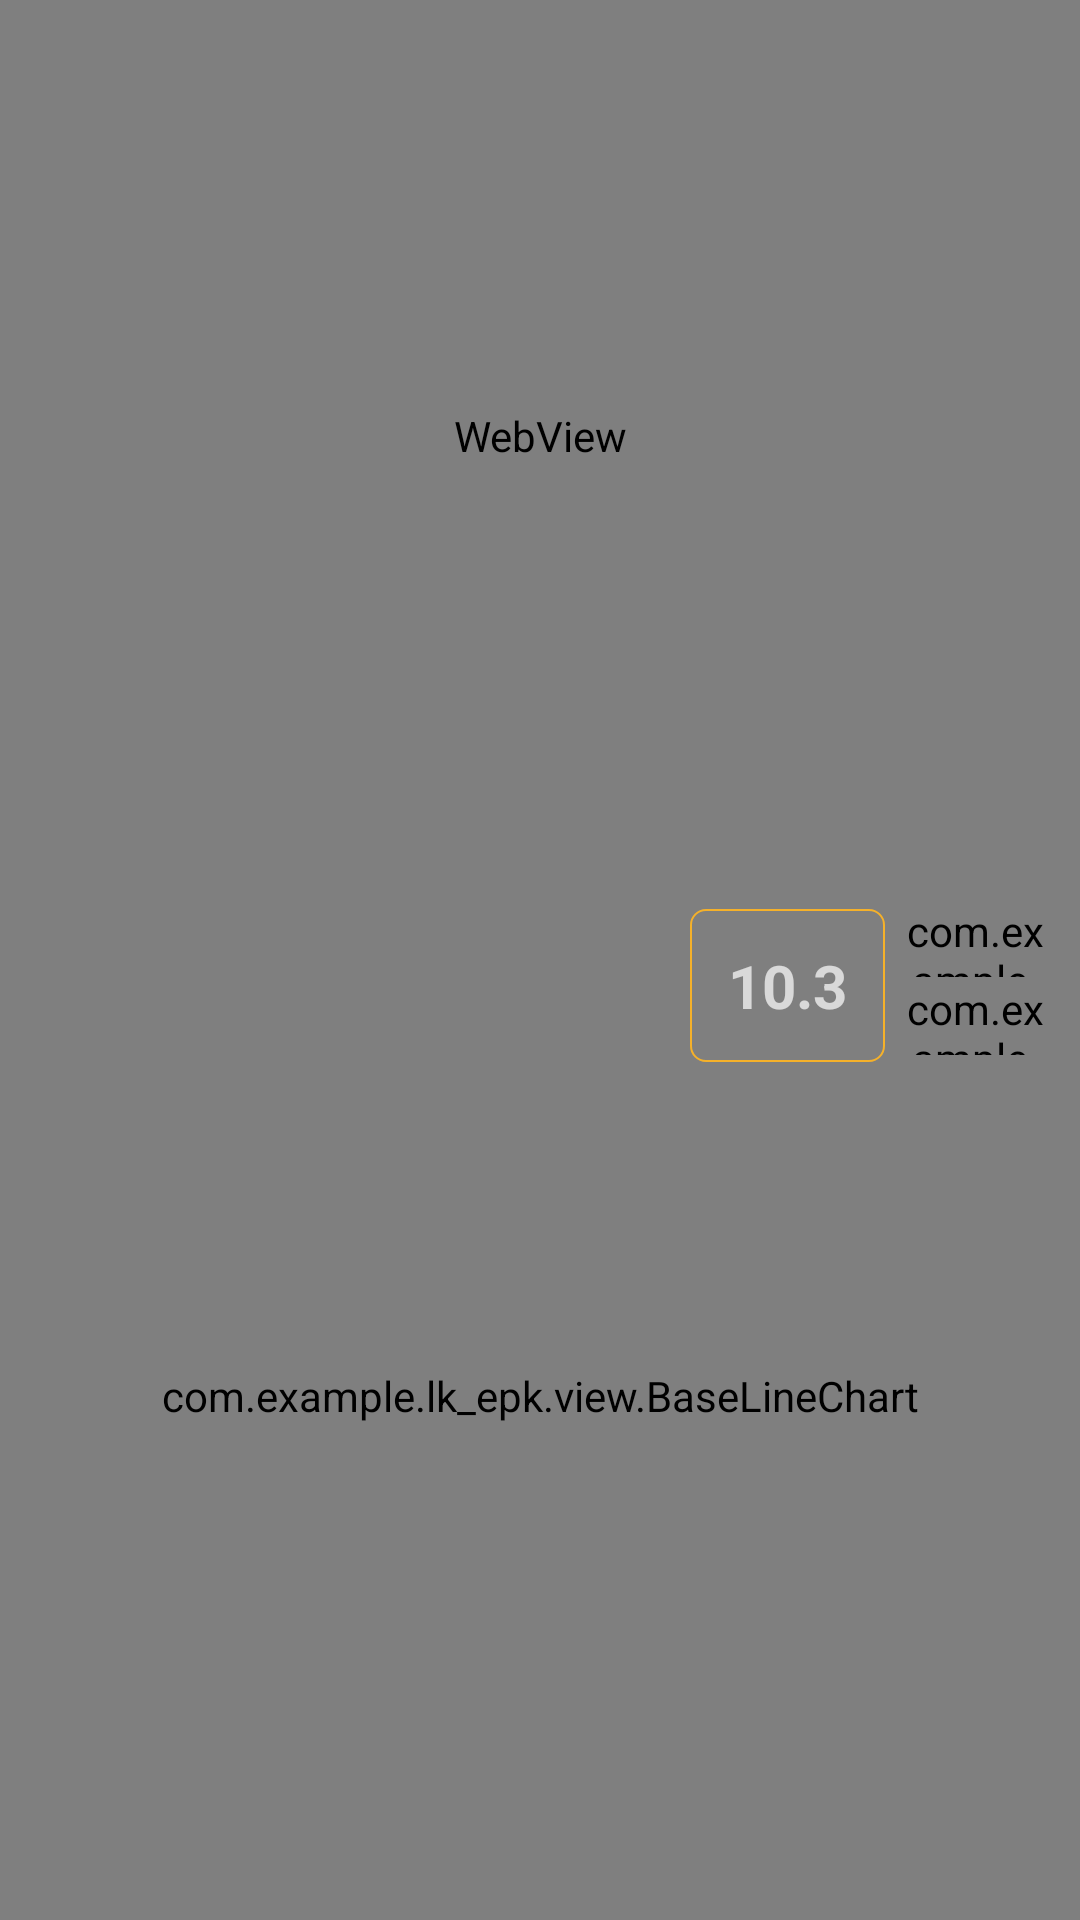

The Android layout XML behind this screen, and the referenced resources:
<!-- AndroidManifest.xml: application theme NoAction -->
<!-- res/layout/scan_left.xml -->
<?xml version="1.0" encoding="utf-8"?>
<LinearLayout xmlns:android="http://schemas.android.com/apk/res/android"
        android:layout_width="match_parent"
        android:layout_height="match_parent"
        xmlns:app="http://schemas.android.com/apk/res-auto">
    <LinearLayout
            android:layout_width="0dp"
            android:layout_height="match_parent"
            android:layout_weight="2"
            android:orientation="vertical">

        <WebView
                android:id="@+id/webView"
                android:layout_width="match_parent"
                android:layout_height="0dp"
                android:layout_weight="1"
                android:background="@color/theme_back_color" />

        <FrameLayout
                android:layout_width="match_parent"
                android:layout_height="0dp"
                android:layout_weight="1.2">

            <com.example.lk_epk.view.BaseLineChart
                    android:id="@+id/lineChart"
                    android:layout_width="match_parent"
                    android:layout_height="match_parent"
                    android:layout_gravity="left"
                    android:background="@color/theme_back_color" />

            <FrameLayout
                    android:layout_width="match_parent"
                    android:layout_height="wrap_content"
                    android:layout_marginTop="10dp"
                    android:layout_marginRight="10dp">

                <LinearLayout
                        android:layout_width="match_parent"
                        android:layout_height="wrap_content"
                        android:orientation="vertical">

                    <LinearLayout
                            android:id="@+id/linSeekBar"
                            android:layout_width="match_parent"
                            android:layout_height="wrap_content"
                            android:layout_marginLeft="40dp"
                            android:layout_marginBottom="5dp"
                            android:orientation="horizontal"
                            android:visibility="gone">

                        <TextView
                                android:layout_width="wrap_content"
                                android:layout_height="wrap_content"
                                android:layout_gravity="center_vertical"
                                android:layout_marginRight="3dp"
                                android:gravity="center"
                                android:text="1" />

                        <SeekBar
                                android:id="@+id/seekbar"
                                android:layout_width="match_parent"
                                android:layout_height="15dp"
                                android:layout_gravity="center_vertical"
                                android:layout_weight="1"
                                android:background="@color/cardview_dark_background"
                                android:progress="80" />

                        <TextView
                                android:id="@+id/tvSeekBar"
                                android:layout_width="wrap_content"
                                android:layout_height="wrap_content"
                                android:layout_gravity="center_vertical"
                                android:layout_marginLeft="3dp"
                                android:layout_marginRight="3dp"
                                android:gravity="center"
                                android:text="80" />
                    </LinearLayout>

                    <RelativeLayout
                            android:layout_width="match_parent"
                            android:layout_height="wrap_content"
                            android:orientation="horizontal">

                        <TextView
                                android:layout_width="65dp"
                                android:layout_height="51dp"
                                android:layout_alignParentRight="true"
                                android:layout_centerVertical="true"
                                android:layout_marginRight="55dp"
                                android:background="@drawable/linelayout_radion"
                                android:gravity="center"
                                android:text="10.3"
                                android:textSize="20dp"
                                android:textStyle="bold" />

                        <LinearLayout
                                android:layout_width="50dp"
                                android:layout_height="wrap_content"
                                android:layout_alignParentRight="true"
                                android:orientation="vertical">

                            <com.example.lk_epk.view.BaseButton
                                    android:id="@+id/btnStop"
                                    style="@style/BaseButton"
                                    android:layout_width="50dp"
                                    android:layout_marginTop="0dp"
                                    android:layout_marginBottom="1dp"
                                    android:text="停止"
                                    app:bg_color="@color/theme_color"
                                    app:bg_corner="5dp" />

                            <com.example.lk_epk.view.BaseButton
                                    android:id="@+id/btnSave"
                                    style="@style/BaseButton"
                                    android:layout_width="50dp"
                                    android:layout_marginTop="0dp"
                                    android:text="存储"
                                    app:bg_color="@color/theme_color"
                                    app:bg_corner="5dp" />
                        </LinearLayout>
                    </RelativeLayout>
                </LinearLayout>
            </FrameLayout>
        </FrameLayout>

    </LinearLayout>
</LinearLayout>
<!-- resources referenced by this layout -->
<resources>
  <color name="theme_back_color">#262626</color>
  <color name="theme_color">#F5B12A</color>
  <!-- drawable linelayout_radion (drawable) -->
  <?xml version="1.0" encoding="utf-8"?>
  <shape xmlns:android="http://schemas.android.com/apk/res/android">
      <stroke android:width="2px" android:color="@color/theme_color" />
  
      <solid android:color="#00000000" />
      <corners android:radius="5dp" />
  </shape>
  <style name="BaseButton">
          <item name="android:layout_width">match_parent</item>
          <item name="android:layout_height">25dp</item>
          <item name="android:textColor">@color/black</item>
          <item name="android:gravity">center</item>
          <item name="android:layout_gravity">center</item>
          <item name="android:textSize">13dp</item>
          <item name="lineHeight">13dp</item>
          <item name="android:layout_marginLeft">8dp</item>
          <item name="android:layout_marginRight">8dp</item>
          <item name="android:layout_marginBottom">5dp</item>
          <item name="android:layout_marginTop">5dp</item>
          <item name="android:paddingBottom">0dp</item>
          <item name="android:paddingTop">0dp</item>
      </style>
  <style name="NoAction" parent="Theme.AppCompat.NoActionBar">
          <item name="android:navigationBarColor">@color/theme_back_color</item>
      </style>
  <color name="black">#FF000000</color>
</resources>
